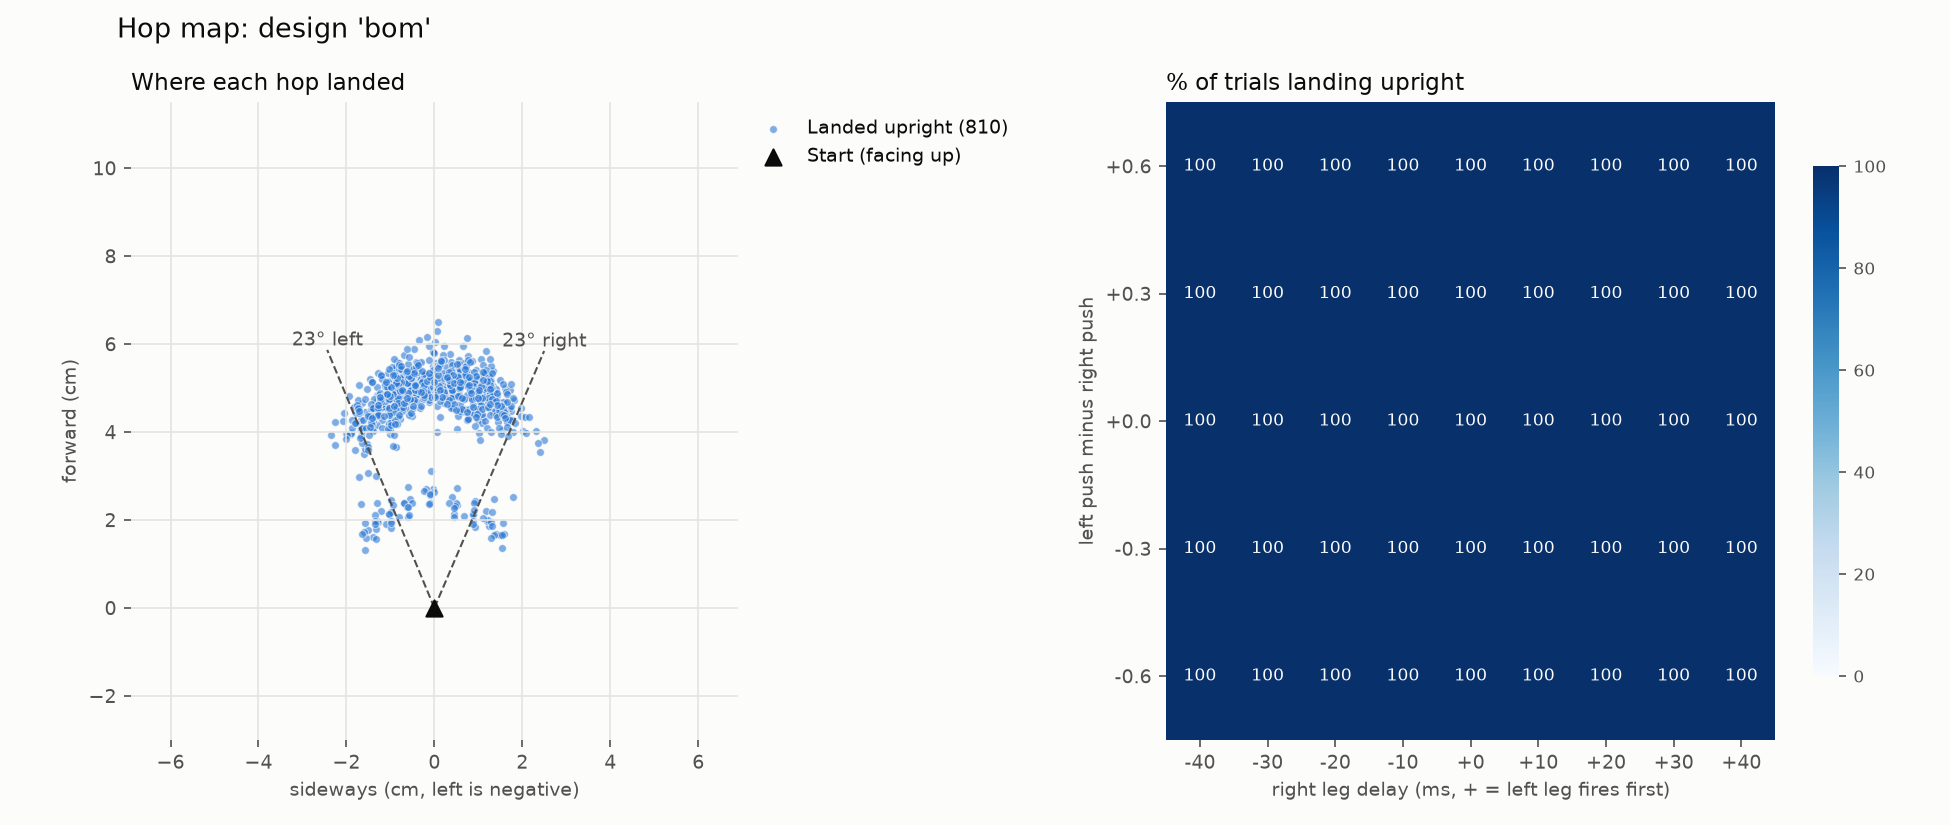

Data behind this chart, as committed beside it:
push_left, push_right, right_delay_ms, seed, distance_cm, direction_deg, heading_change_deg, apex_rise_cm, flight_ms, max_tilt_deg, upright, peak_current_a, u_floor_friction, u_spring_scale_left, u_spring_scale_right, u_servo_strength_left, u_servo_strength_right, u_servo_speed_left, u_servo_speed_right, u_com_shift_mm, u_mass_scale, u_front_spring_scale, u_timing_jitter_ms
0.4, 0.4, -40, 0, 4.759, 17.07, 16.14, 2.641, 23.5, 25.27, True, 4.4, 0.9822, 0.954, 0.9082, 0.9033, 1.063, 1.041, 1.011, (np.float64(2.294965609839984), np.float…, 1.032, 0.8011, 3.574
0.4, 0.4, -40, 1, 4.599, 9.394, 14.75, 2.492, 23.5, 21.9, True, 4.4, 0.9071, 1.09, 0.9288, 1.09, 0.9624, 0.9923, 1.033, (np.float64(-0.9080086363083872), np.flo…, 1.025, 1.015, -1.703
0.4, 0.4, -40, 2, 4.259, 14.26, 14.18, 2.327, 22.5, 21.62, True, 4.4, 0.757, 0.9597, 1.063, 0.9184, 1.02, 1.023, 0.9688, (np.float64(-4.448533726669318), np.floa…, 1.006, 0.86, -0.6737
0.4, 0.4, -40, 3, 2.334, 33.64, 5.363, 2.029, 24.5, 18.89, True, 4.4, 0.6514, 0.9474, 1.06, 1.016, 0.9188, 0.9933, 0.9979, (np.float64(-3.4026108536292146), np.flo…, 0.9891, 1.007, -0.6937
0.4, 0.4, -40, 4, 4.738, 11.08, 23.35, 2.811, 15, 24.12, True, 4.4, 1.166, 1.002, 1.095, 0.9162, 1.021, 0.9876, 1.03, (np.float64(-3.2547218385597154), np.flo…, 1.04, 0.9909, -0.695
0.4, 0.4, -40, 5, 4.313, 19.04, 10.95, 2.466, 27, 22.97, True, 4.4, 1.083, 1.062, 1.003, 0.9572, 0.9108, 0.9883, 0.9908, (np.float64(-4.547248060975548), np.floa…, 1.015, 0.8938, -0.6505
0.4, 0.4, -40, 6, 4.404, 6.656, 18.07, 2.95, 15, 25.29, True, 4.4, 0.9229, 0.9687, 0.9738, 0.9749, 1.097, 1.013, 1.017, (np.float64(-1.7003654461454165), np.flo…, 0.9552, 1.14, -4.911
0.4, 0.4, -40, 7, 4.357, 10.23, 15.14, 2.582, 16.5, 23.95, True, 4.4, 0.9751, 1.079, 1.055, 0.945, 0.96, 1.037, 0.9505, (np.float64(3.212284183827663), np.float…, 0.9803, 0.9114, -2.451
0.4, 0.4, -40, 8, 3.756, 13.28, 13.37, 2.368, 27, 21.97, True, 4.4, 0.7962, 1.097, 0.9637, 1.058, 1.074, 0.9891, 0.9938, (np.float64(-1.2725109691064695), np.flo…, 0.9741, 0.9029, -3.153
0.4, 0.4, -40, 9, 4.649, 15.61, 13.23, 2.613, 25, 26.04, True, 4.4, 1.122, 0.9574, 1.021, 1.056, 1.043, 1.042, 1.036, (np.float64(4.182376290487624), np.float…, 0.9985, 0.8261, -4.944
0.4, 0.4, -30, 0, 4.713, 17.93, 10.21, 2.543, 32, 24.06, True, 4.4, 0.9822, 0.954, 0.9082, 0.9033, 1.063, 1.041, 1.011, (np.float64(2.294965609839984), np.float…, 1.032, 0.8011, 3.574
0.4, 0.4, -30, 1, 4.864, 11.24, 11.32, 2.434, 30.5, 21.56, True, 4.4, 0.9071, 1.09, 0.9288, 1.09, 0.9624, 0.9923, 1.033, (np.float64(-0.9080086363083872), np.flo…, 1.025, 1.015, -1.703
0.4, 0.4, -30, 2, 4.721, 11.33, 12.85, 2.278, 29, 20.38, True, 4.4, 0.757, 0.9597, 1.063, 0.9184, 1.02, 1.023, 0.9688, (np.float64(-4.448533726669318), np.floa…, 1.006, 0.86, -0.6737
0.4, 0.4, -30, 3, 2.518, 28.95, 3.885, 2.04, 24.5, 18.03, True, 4.4, 0.6514, 0.9474, 1.06, 1.016, 0.9188, 0.9933, 0.9979, (np.float64(-3.4026108536292146), np.flo…, 0.9891, 1.007, -0.6937
0.4, 0.4, -30, 4, 4.555, 18.41, 15.27, 2.679, 23.5, 23.37, True, 4.4, 1.166, 1.002, 1.095, 0.9162, 1.021, 0.9876, 1.03, (np.float64(-3.2547218385597154), np.flo…, 1.04, 0.9909, -0.695
0.4, 0.4, -30, 5, 4.331, 13.66, 8.293, 2.389, 33.5, 21.54, True, 4.4, 1.083, 1.062, 1.003, 0.9572, 0.9108, 0.9883, 0.9908, (np.float64(-4.547248060975548), np.floa…, 1.015, 0.8938, -0.6505
0.4, 0.4, -30, 6, 4.954, 8.88, 19.58, 2.679, 23.5, 22.25, True, 4.4, 0.9229, 0.9687, 0.9738, 0.9749, 1.097, 1.013, 1.017, (np.float64(-1.7003654461454165), np.flo…, 0.9552, 1.14, -4.911
0.4, 0.4, -30, 7, 4.537, 15.86, 10.46, 2.514, 24.5, 23.7, True, 4.4, 0.9751, 1.079, 1.055, 0.945, 0.96, 1.037, 0.9505, (np.float64(3.212284183827663), np.float…, 0.9803, 0.9114, -2.451
0.4, 0.4, -30, 8, 4.785, 9.627, 12.83, 2.363, 32, 21, True, 4.4, 0.7962, 1.097, 0.9637, 1.058, 1.074, 0.9891, 0.9938, (np.float64(-1.2725109691064695), np.flo…, 0.9741, 0.9029, -3.153
0.4, 0.4, -30, 9, 4.693, 13.64, 9.622, 2.585, 35.5, 25.29, True, 4.4, 1.122, 0.9574, 1.021, 1.056, 1.043, 1.042, 1.036, (np.float64(4.182376290487624), np.float…, 0.9985, 0.8261, -4.944
0.4, 0.4, -20, 0, 4.83, 12.32, 7.369, 2.413, 40, 21.95, True, 4.4, 0.9822, 0.954, 0.9082, 0.9033, 1.063, 1.041, 1.011, (np.float64(2.294965609839984), np.float…, 1.032, 0.8011, 3.574
0.4, 0.4, -20, 1, 4.834, 9.66, 7.171, 2.369, 35.5, 20.72, True, 4.4, 0.9071, 1.09, 0.9288, 1.09, 0.9624, 0.9923, 1.033, (np.float64(-0.9080086363083872), np.flo…, 1.025, 1.015, -1.703
0.4, 0.4, -20, 2, 5.099, 8.171, 10.56, 2.2, 39, 19.01, True, 4.4, 0.757, 0.9597, 1.063, 0.9184, 1.02, 1.023, 0.9688, (np.float64(-4.448533726669318), np.floa…, 1.006, 0.86, -0.6737
0.4, 0.4, -20, 3, 2.634, 21.97, 2.315, 2.002, 31, 17.51, True, 4.4, 0.6514, 0.9474, 1.06, 1.016, 0.9188, 0.9933, 0.9979, (np.float64(-3.4026108536292146), np.flo…, 0.9891, 1.007, -0.6937
0.4, 0.4, -20, 4, 4.562, 18.77, 9.411, 2.543, 32.5, 22, True, 4.4, 1.166, 1.002, 1.095, 0.9162, 1.021, 0.9876, 1.03, (np.float64(-3.2547218385597154), np.flo…, 1.04, 0.9909, -0.695
0.4, 0.4, -20, 5, 4.572, 7.595, 5.589, 2.253, 42.5, 19.19, True, 4.4, 1.083, 1.062, 1.003, 0.9572, 0.9108, 0.9883, 0.9908, (np.float64(-4.547248060975548), np.floa…, 1.015, 0.8938, -0.6505
0.4, 0.4, -20, 6, 5.194, 9.563, 15.23, 2.515, 35, 20.85, True, 4.4, 0.9229, 0.9687, 0.9738, 0.9749, 1.097, 1.013, 1.017, (np.float64(-1.7003654461454165), np.flo…, 0.9552, 1.14, -4.911
0.4, 0.4, -20, 7, 4.54, 12.81, 7.338, 2.432, 30, 22.37, True, 4.4, 0.9751, 1.079, 1.055, 0.945, 0.96, 1.037, 0.9505, (np.float64(3.212284183827663), np.float…, 0.9803, 0.9114, -2.451
0.4, 0.4, -20, 8, 5.248, 7.97, 10.8, 2.248, 42, 19.39, True, 4.4, 0.7962, 1.097, 0.9637, 1.058, 1.074, 0.9891, 0.9938, (np.float64(-1.2725109691064695), np.flo…, 0.9741, 0.9029, -3.153
0.4, 0.4, -20, 9, 4.773, 9.639, 7.455, 2.498, 39.5, 23.38, True, 4.4, 1.122, 0.9574, 1.021, 1.056, 1.043, 1.042, 1.036, (np.float64(4.182376290487624), np.float…, 0.9985, 0.8261, -4.944
0.4, 0.4, -10, 0, 5.109, 6.071, 4.171, 2.299, 48, 19.61, True, 4.4, 0.9822, 0.954, 0.9082, 0.9033, 1.063, 1.041, 1.011, (np.float64(2.294965609839984), np.float…, 1.032, 0.8011, 3.574
0.4, 0.4, -10, 1, 5.124, 4.923, 3.71, 2.214, 47.5, 18.32, True, 4.4, 0.9071, 1.09, 0.9288, 1.09, 0.9624, 0.9923, 1.033, (np.float64(-0.9080086363083872), np.flo…, 1.025, 1.015, -1.703
0.4, 0.4, -10, 2, 5.336, 5.49, 4.615, 2.283, 49, 17.5, True, 4.4, 0.757, 0.9597, 1.063, 0.9184, 1.02, 1.023, 0.9688, (np.float64(-4.448533726669318), np.floa…, 1.006, 0.86, -0.6737
0.4, 0.4, -10, 3, 2.822, 12.41, 1.128, 1.997, 38.5, 17.32, True, 4.4, 0.6514, 0.9474, 1.06, 1.016, 0.9188, 0.9933, 0.9979, (np.float64(-3.4026108536292146), np.flo…, 0.9891, 1.007, -0.6937
0.4, 0.4, -10, 4, 4.684, 12.8, 6.772, 2.405, 40.5, 20.17, True, 4.4, 1.166, 1.002, 1.095, 0.9162, 1.021, 0.9876, 1.03, (np.float64(-3.2547218385597154), np.flo…, 1.04, 0.9909, -0.695
0.4, 0.4, -10, 5, 5.009, 1.576, 2.175, 2.297, 51.5, 17.4, True, 4.4, 1.083, 1.062, 1.003, 0.9572, 0.9108, 0.9883, 0.9908, (np.float64(-4.547248060975548), np.floa…, 1.015, 0.8938, -0.6505
0.4, 0.4, -10, 6, 5.212, 9.814, 9.576, 2.383, 43, 19.53, True, 4.4, 0.9229, 0.9687, 0.9738, 0.9749, 1.097, 1.013, 1.017, (np.float64(-1.7003654461454165), np.flo…, 0.9552, 1.14, -4.911
0.4, 0.4, -10, 7, 4.726, 7.639, 4.72, 2.3, 38.5, 20.12, True, 4.4, 0.9751, 1.079, 1.055, 0.945, 0.96, 1.037, 0.9505, (np.float64(3.212284183827663), np.float…, 0.9803, 0.9114, -2.451
0.4, 0.4, -10, 8, 5.475, 5.112, 5.262, 2.336, 52, 17.94, True, 4.4, 0.7962, 1.097, 0.9637, 1.058, 1.074, 0.9891, 0.9938, (np.float64(-1.2725109691064695), np.flo…, 0.9741, 0.9029, -3.153
0.4, 0.4, -10, 9, 5.076, 4.608, 4.567, 2.344, 47.5, 20.59, True, 4.4, 1.122, 0.9574, 1.021, 1.056, 1.043, 1.042, 1.036, (np.float64(4.182376290487624), np.float…, 0.9985, 0.8261, -4.944
0.4, 0.4, 0, 0, 5.499, 0.436, 0.1857, 2.305, 57.5, 17.87, True, 4.4, 0.9822, 0.954, 0.9082, 0.9033, 1.063, 1.041, 1.011, (np.float64(2.294965609839984), np.float…, 1.032, 0.8011, 3.574
0.4, 0.4, 0, 1, 5.483, -0.1941, -0.285, 2.196, 59.5, 16.86, True, 4.4, 0.9071, 1.09, 0.9288, 1.09, 0.9624, 0.9923, 1.033, (np.float64(-0.9080086363083872), np.flo…, 1.025, 1.015, -1.703
0.4, 0.4, 0, 2, 5.819, 0.2113, 0.5531, 2.324, 56.5, 15.77, True, 4.4, 0.757, 0.9597, 1.063, 0.9184, 1.02, 1.023, 0.9688, (np.float64(-4.448533726669318), np.floa…, 1.006, 0.86, -0.6737
0.4, 0.4, 0, 3, 3.103, 1.294, 0.06952, 1.945, 46.5, 16.65, True, 4.4, 0.6514, 0.9474, 1.06, 1.016, 0.9188, 0.9933, 0.9979, (np.float64(-3.4026108536292146), np.flo…, 0.9891, 1.007, -0.6937
0.4, 0.4, 0, 4, 4.916, 6.549, 3.304, 2.254, 48, 18.54, True, 4.4, 1.166, 1.002, 1.095, 0.9162, 1.021, 0.9876, 1.03, (np.float64(-3.2547218385597154), np.flo…, 1.04, 0.9909, -0.695
0.4, 0.4, 0, 5, 5.089, -3.024, -1.378, 2.332, 52.5, 17.53, True, 4.4, 1.083, 1.062, 1.003, 0.9572, 0.9108, 0.9883, 0.9908, (np.float64(-4.547248060975548), np.floa…, 1.015, 0.8938, -0.6505
0.4, 0.4, 0, 6, 5.436, 6.03, 4.668, 2.31, 50.5, 17.78, True, 4.4, 0.9229, 0.9687, 0.9738, 0.9749, 1.097, 1.013, 1.017, (np.float64(-1.7003654461454165), np.flo…, 0.9552, 1.14, -4.911
0.4, 0.4, 0, 7, 5.085, 2.407, 1.035, 2.134, 50.5, 17.75, True, 4.4, 0.9751, 1.079, 1.055, 0.945, 0.96, 1.037, 0.9505, (np.float64(3.212284183827663), np.float…, 0.9803, 0.9114, -2.451
0.4, 0.4, 0, 8, 6.036, -0.1503, 0.7194, 2.383, 62, 15.99, True, 4.4, 0.7962, 1.097, 0.9637, 1.058, 1.074, 0.9891, 0.9938, (np.float64(-1.2725109691064695), np.flo…, 0.9741, 0.9029, -3.153
0.4, 0.4, 0, 9, 5.575, -0.4231, 0.7295, 2.302, 58.5, 18.19, True, 4.4, 1.122, 0.9574, 1.021, 1.056, 1.043, 1.042, 1.036, (np.float64(4.182376290487624), np.float…, 0.9985, 0.8261, -4.944
0.4, 0.4, 10, 0, 5.154, -4.29, -3.175, 2.266, 48, 19.19, True, 4.4, 0.9822, 0.954, 0.9082, 0.9033, 1.063, 1.041, 1.011, (np.float64(2.294965609839984), np.float…, 1.032, 0.8011, 3.574
0.4, 0.4, 10, 1, 5.086, -5.845, -4.544, 2.223, 43.5, 18.43, True, 4.4, 0.9071, 1.09, 0.9288, 1.09, 0.9624, 0.9923, 1.033, (np.float64(-0.9080086363083872), np.flo…, 1.025, 1.015, -1.703
0.4, 0.4, 10, 2, 5.455, -4.957, -3.514, 2.303, 51, 17.41, True, 4.4, 0.757, 0.9597, 1.063, 0.9184, 1.02, 1.023, 0.9688, (np.float64(-4.448533726669318), np.floa…, 1.006, 0.86, -0.6737
0.4, 0.4, 10, 3, 2.782, -10.68, -1.165, 1.993, 40, 17.24, True, 4.4, 0.6514, 0.9474, 1.06, 1.016, 0.9188, 0.9933, 0.9979, (np.float64(-3.4026108536292146), np.flo…, 0.9891, 1.007, -0.6937
0.4, 0.4, 10, 4, 5.078, 0.625, -0.8354, 2.235, 54, 17.43, True, 4.4, 1.166, 1.002, 1.095, 0.9162, 1.021, 0.9876, 1.03, (np.float64(-3.2547218385597154), np.flo…, 1.04, 0.9909, -0.695
0.4, 0.4, 10, 5, 4.832, -9.794, -5.059, 2.303, 46, 19.16, True, 4.4, 1.083, 1.062, 1.003, 0.9572, 0.9108, 0.9883, 0.9908, (np.float64(-4.547248060975548), np.floa…, 1.015, 0.8938, -0.6505
0.4, 0.4, 10, 6, 5.83, 0.3888, -0.2388, 2.316, 70, 16.16, True, 4.4, 0.9229, 0.9687, 0.9738, 0.9749, 1.097, 1.013, 1.017, (np.float64(-1.7003654461454165), np.flo…, 0.9552, 1.14, -4.911
0.4, 0.4, 10, 7, 4.889, -3.32, -2.837, 2.19, 47, 18.42, True, 4.4, 0.9751, 1.079, 1.055, 0.945, 0.96, 1.037, 0.9505, (np.float64(3.212284183827663), np.float…, 0.9803, 0.9114, -2.451
0.4, 0.4, 10, 8, 5.671, -5.66, -3.992, 2.373, 53.5, 17.83, True, 4.4, 0.7962, 1.097, 0.9637, 1.058, 1.074, 0.9891, 0.9938, (np.float64(-1.2725109691064695), np.flo…, 0.9741, 0.9029, -3.153
0.4, 0.4, 10, 9, 5.248, -5.973, -3.707, 2.329, 49.5, 20.28, True, 4.4, 1.122, 0.9574, 1.021, 1.056, 1.043, 1.042, 1.036, (np.float64(4.182376290487624), np.float…, 0.9985, 0.8261, -4.944
... 750 more rows
